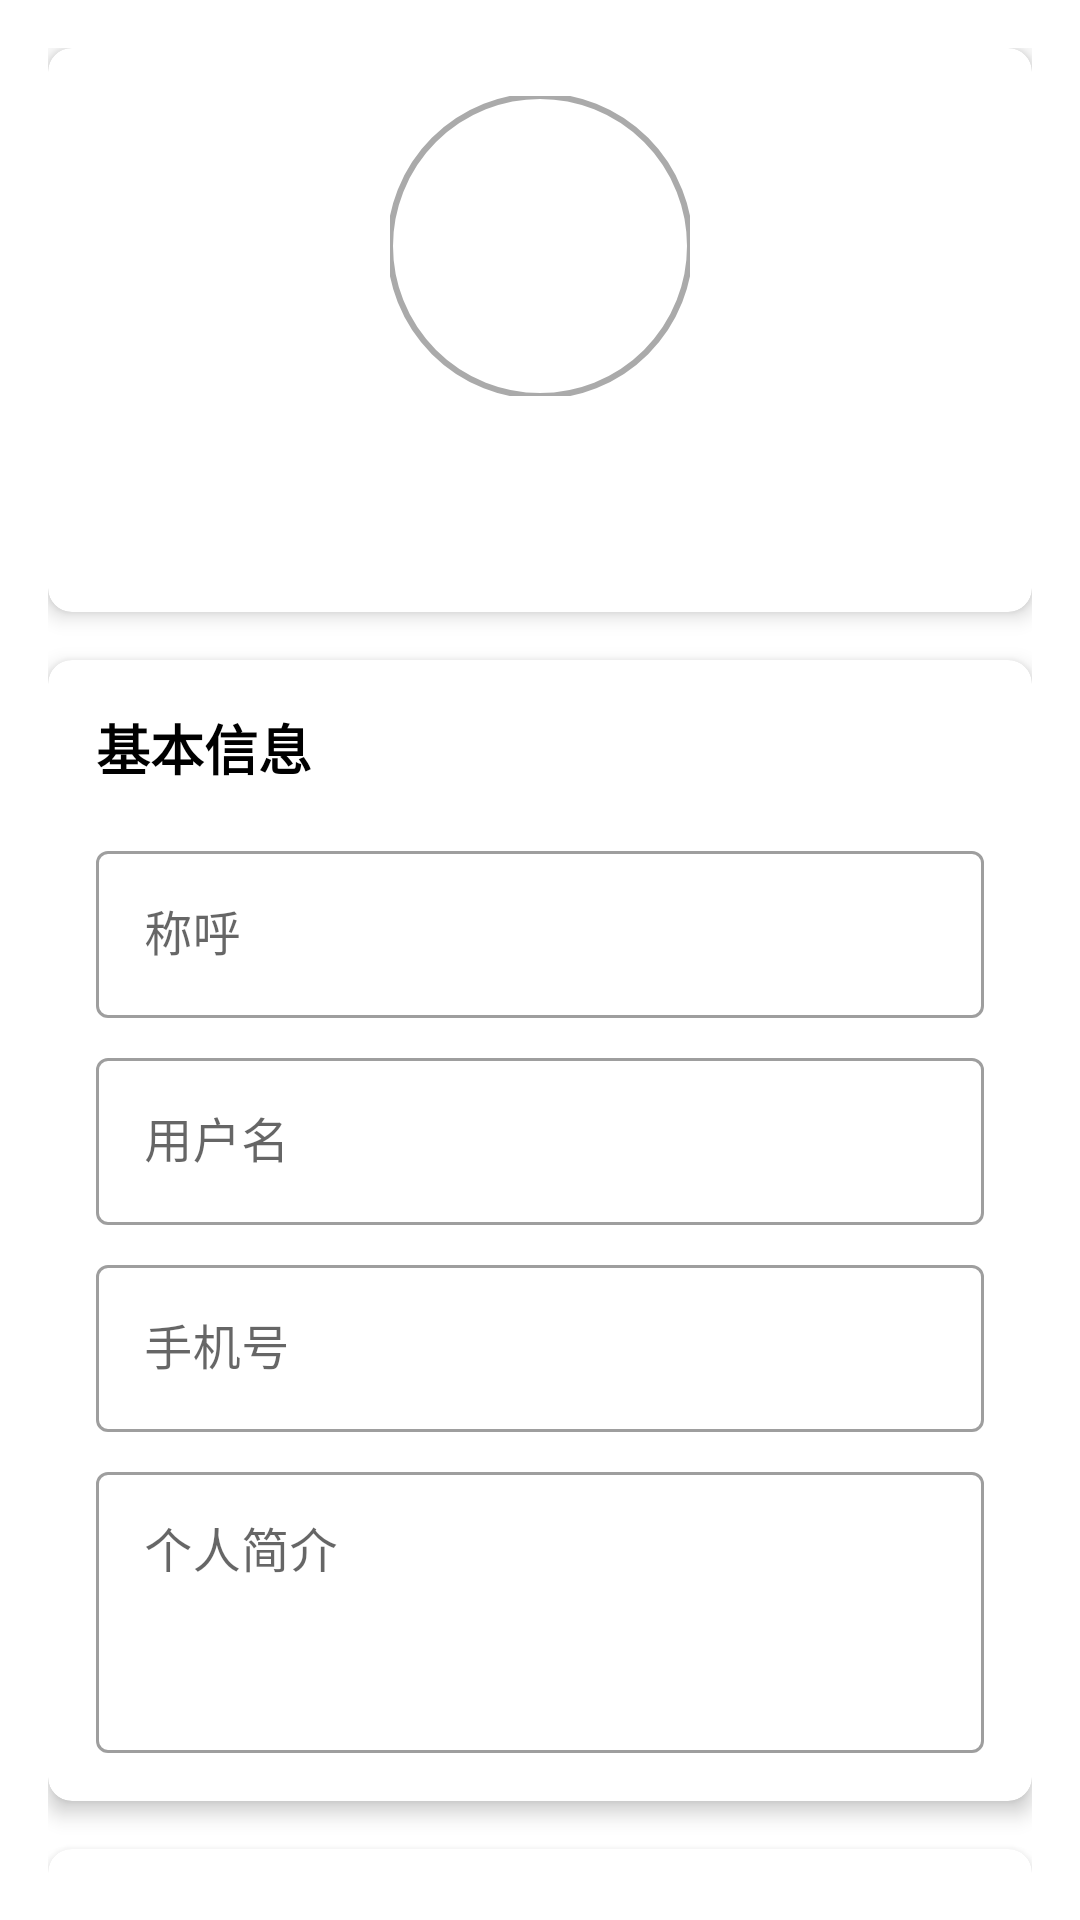

The Android layout XML behind this screen, and the referenced resources:
<!-- AndroidManifest.xml: application theme Theme.TruthGuardian -->
<!-- res/layout/fragment_profile.xml -->
<?xml version="1.0" encoding="utf-8"?>
<androidx.coordinatorlayout.widget.CoordinatorLayout xmlns:android="http://schemas.android.com/apk/res/android"
    xmlns:app="http://schemas.android.com/apk/res-auto"
    android:layout_width="match_parent"
    android:layout_height="match_parent">

    <androidx.core.widget.NestedScrollView
        android:layout_width="match_parent"
        android:layout_height="match_parent">

        <LinearLayout
            android:layout_width="match_parent"
            android:layout_height="wrap_content"
            android:orientation="vertical"
            android:padding="16dp">

            
            <androidx.cardview.widget.CardView
                android:layout_width="match_parent"
                android:layout_height="wrap_content"
                android:layout_marginBottom="16dp"
                app:cardCornerRadius="8dp"
                app:cardElevation="4dp">

                <LinearLayout
                    android:layout_width="match_parent"
                    android:layout_height="wrap_content"
                    android:gravity="center"
                    android:orientation="vertical"
                    android:padding="16dp">

                    <com.google.android.material.imageview.ShapeableImageView
                        android:id="@+id/iv_avatar"
                        android:layout_width="100dp"
                        android:layout_height="100dp"
                        android:scaleType="centerCrop"
                        app:shapeAppearance="@style/CircleImageView"
                        android:background="@android:color/white"
                        app:strokeWidth="2dp"
                        app:strokeColor="@android:color/darker_gray" />

                    <com.google.android.material.button.MaterialButton
                        android:id="@+id/btn_change_avatar"
                        android:layout_width="wrap_content"
                        android:layout_height="wrap_content"
                        android:layout_marginTop="8dp"
                      
                        style="@style/Widget.MaterialComponents.Button.TextButton" />

                </LinearLayout>

            </androidx.cardview.widget.CardView>

            
            <androidx.cardview.widget.CardView
                android:layout_width="match_parent"
                android:layout_height="wrap_content"
                android:layout_marginBottom="16dp"
                app:cardCornerRadius="8dp"
                app:cardElevation="4dp">

                <LinearLayout
                    android:layout_width="match_parent"
                    android:layout_height="wrap_content"
                    android:orientation="vertical"
                    android:padding="16dp">

                    <TextView
                        android:layout_width="wrap_content"
                        android:layout_height="wrap_content"
                        android:text="基本信息"
                        android:textSize="18sp"
                        android:textStyle="bold"
                        android:layout_marginBottom="16dp" />

                    <com.google.android.material.textfield.TextInputLayout
                        android:layout_width="match_parent"
                        android:layout_height="wrap_content"
                        android:layout_marginBottom="8dp"
                        android:hint="称呼"
                        style="@style/Widget.MaterialComponents.TextInputLayout.OutlinedBox">

                        <com.google.android.material.textfield.TextInputEditText
                            android:id="@+id/et_name"
                            android:layout_width="match_parent"
                            android:layout_height="wrap_content"
                            android:inputType="textPersonName" />

                    </com.google.android.material.textfield.TextInputLayout>

                    <com.google.android.material.textfield.TextInputLayout
                        android:layout_width="match_parent"
                        android:layout_height="wrap_content"
                        android:layout_marginBottom="8dp"
                        android:hint="用户名"
                        style="@style/Widget.MaterialComponents.TextInputLayout.OutlinedBox">

                        <com.google.android.material.textfield.TextInputEditText
                            android:id="@+id/et_username"
                            android:layout_width="match_parent"
                            android:layout_height="wrap_content"
                            android:inputType="text" />

                    </com.google.android.material.textfield.TextInputLayout>

                    <com.google.android.material.textfield.TextInputLayout
                        android:layout_width="match_parent"
                        android:layout_height="wrap_content"
                        android:layout_marginBottom="8dp"
                        android:hint="手机号"
                        style="@style/Widget.MaterialComponents.TextInputLayout.OutlinedBox">

                        <com.google.android.material.textfield.TextInputEditText
                            android:id="@+id/et_phone"
                            android:layout_width="match_parent"
                            android:layout_height="wrap_content"
                            android:inputType="phone" />

                    </com.google.android.material.textfield.TextInputLayout>

                    <com.google.android.material.textfield.TextInputLayout
                        android:layout_width="match_parent"
                        android:layout_height="wrap_content"
                        android:hint="个人简介"
                        style="@style/Widget.MaterialComponents.TextInputLayout.OutlinedBox">

                        <com.google.android.material.textfield.TextInputEditText
                            android:id="@+id/et_bio"
                            android:layout_width="match_parent"
                            android:layout_height="wrap_content"
                            android:inputType="textMultiLine"
                            android:minLines="3"
                            android:gravity="top" />

                    </com.google.android.material.textfield.TextInputLayout>

                </LinearLayout>

            </androidx.cardview.widget.CardView>

            
            <androidx.cardview.widget.CardView
                android:layout_width="match_parent"
                android:layout_height="wrap_content"
                android:layout_marginBottom="16dp"
                app:cardCornerRadius="8dp"
                app:cardElevation="4dp">

                <LinearLayout
                    android:layout_width="match_parent"
                    android:layout_height="wrap_content"
                    android:orientation="vertical"
                    android:padding="16dp">

                    <LinearLayout
                        android:layout_width="match_parent"
                        android:layout_height="wrap_content"
                        android:orientation="horizontal"
                        android:gravity="center_vertical"
                        android:layout_marginBottom="16dp">

                        <TextView
                            android:layout_width="0dp"
                            android:layout_height="wrap_content"
                            android:layout_weight="1"
                            android:text="兴趣标签"
                            android:textSize="18sp"
                            android:textStyle="bold" />

                        <com.google.android.material.button.MaterialButton
                            android:id="@+id/btn_add_interest"
                            android:layout_width="wrap_content"
                            android:layout_height="wrap_content"
                            android:text="添加"
                            style="@style/Widget.MaterialComponents.Button.TextButton" />

                    </LinearLayout>

                    <com.google.android.material.chip.ChipGroup
                        android:id="@+id/chip_group_interests"
                        android:layout_width="match_parent"
                        android:layout_height="wrap_content" />

                </LinearLayout>

            </androidx.cardview.widget.CardView>

            
            <com.google.android.material.button.MaterialButton
                android:id="@+id/btn_save"
                android:layout_width="match_parent"
                android:layout_height="wrap_content"
                android:text="保存"
                android:layout_marginTop="16dp"
                style="@style/Widget.MaterialComponents.Button" />

        </LinearLayout>

    </androidx.core.widget.NestedScrollView>

    
    <ProgressBar
        android:id="@+id/progress_bar"
        android:layout_width="wrap_content"
        android:layout_height="wrap_content"
        android:layout_gravity="center"
        android:visibility="gone" />

</androidx.coordinatorlayout.widget.CoordinatorLayout>
<!-- resources referenced by this layout -->
<resources>
  <style name="CircleImageView">
          <item name="cornerFamily">rounded</item>
          <item name="cornerSize">50%</item>
      </style>
  <style name="Theme.TruthGuardian" parent="Theme.MaterialComponents.Light.NoActionBar">
          
          <item name="colorPrimary">@color/purple_500</item>
          <item name="colorPrimaryVariant">@color/purple_700</item>
          <item name="colorOnPrimary">@color/white</item>
          
          <item name="colorSecondary">@color/teal_200</item>
          <item name="colorSecondaryVariant">@color/teal_700</item>
          <item name="colorOnSecondary">@color/black</item>
          
          <item name="android:statusBarColor">@color/white</item>
          <item name="android:windowLightStatusBar">true</item>
          
          <item name="android:windowBackground">@color/white</item>
          <item name="android:colorBackground">@color/white</item>
          
          <item name="android:textColor">@color/black</item>
          <item name="android:editTextColor">@color/black</item>
          <item name="android:textColorHint">@color/gray</item>
          
          <item name="android:colorForeground">@color/black</item>
          <item name="colorSurface">@color/white</item>
          <item name="colorOnSurface">@color/black</item>
          <item name="android:itemBackground">@color/white</item>
      </style>
  <color name="purple_500">#FF6200EE</color>
  <color name="purple_700">#FF3700B3</color>
  <color name="white">#FFFFFFFF</color>
  <color name="teal_200">#FF03DAC5</color>
  <color name="teal_700">#FF018786</color>
  <color name="black">#FF000000</color>
  <color name="gray">#FF666666</color>
</resources>
